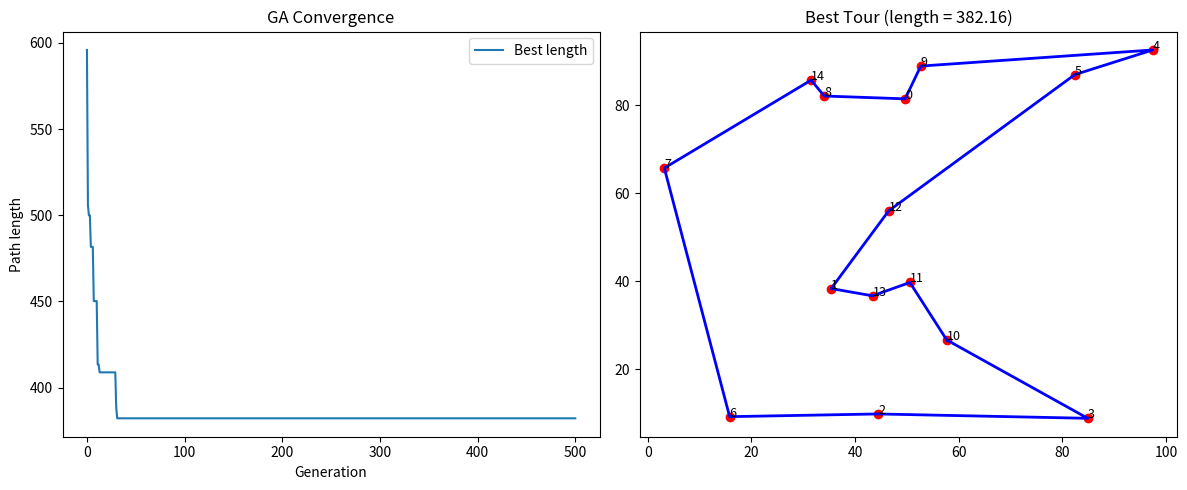

The script that saved this image:
import numpy as np
import random
import matplotlib.pyplot as plt

# --- Tính độ dài hành trình ---
def tour_length(tour, dist_matrix):
    length = 0
    for i in range(len(tour)):
        length += dist_matrix[tour[i]][tour[(i+1) % len(tour)]]
    return length

# --- Khởi tạo quần thể ---
def init_population(pop_size, num_cities):
    population = []
    for _ in range(pop_size):
        tour = list(range(num_cities))
        random.shuffle(tour)
        population.append(tour)
    return population

# --- Chọn lọc: tournament selection ---
def selection(population, dist_matrix, k=3):
    selected = random.sample(population, k)
    selected.sort(key=lambda t: tour_length(t, dist_matrix))
    return selected[0]

# --- Lai ghép: Order Crossover (OX) ---
def crossover(p1, p2):
    size = len(p1)
    a, b = sorted(random.sample(range(size), 2))
    child = [None] * size
    child[a:b] = p1[a:b]
    fill = [c for c in p2 if c not in child]
    pos = 0
    for i in range(size):
        if child[i] is None:
            child[i] = fill[pos]
            pos += 1
    return child

# --- Đột biến: swap mutation ---
def mutate(tour, mutation_rate=0.2):
    tour = tour[:]
    if random.random() < mutation_rate:
        a, b = random.sample(range(len(tour)), 2)
        tour[a], tour[b] = tour[b], tour[a]
    return tour

# --- GA chính ---
def genetic_algorithm(dist_matrix, coords, pop_size=100, generations=500, mutation_rate=0.2):
    num_cities = len(dist_matrix)
    population = init_population(pop_size, num_cities)

    best = min(population, key=lambda t: tour_length(t, dist_matrix))
    best_length = tour_length(best, dist_matrix)

    history = [best_length]  # lưu lịch sử best length

    for gen in range(generations):
        new_pop = []
        for _ in range(pop_size):
            p1 = selection(population, dist_matrix)
            p2 = selection(population, dist_matrix)
            child = crossover(p1, p2)
            child = mutate(child, mutation_rate)
            new_pop.append(child)
        population = new_pop

        current_best = min(population, key=lambda t: tour_length(t, dist_matrix))
        current_length = tour_length(current_best, dist_matrix)

        if current_length < best_length:
            best, best_length = current_best, current_length

        history.append(best_length)

    # --- Vẽ biểu đồ hội tụ ---
    plt.figure(figsize=(12,5))
    plt.subplot(1,2,1)
    plt.plot(history, label="Best length")
    plt.xlabel("Generation")
    plt.ylabel("Path length")
    plt.title("GA Convergence")
    plt.legend()

    # --- Vẽ tour tốt nhất ---
    plt.subplot(1,2,2)
    x = coords[:,0]
    y = coords[:,1]
    best_coords = coords[best + [best[0]]]  # quay lại điểm đầu
    plt.scatter(x, y, c="red")
    plt.plot(best_coords[:,0], best_coords[:,1], c="blue", lw=2)
    for i, (xi, yi) in enumerate(zip(x,y)):
        plt.text(xi, yi, str(i), fontsize=9, color="black")
    plt.title(f"Best Tour (length = {best_length:.2f})")

    plt.tight_layout()
    plt.show()

    return best, best_length, history

# --- Demo ---
if __name__ == "__main__":
    # Ví dụ: 10 thành phố với tọa độ ngẫu nhiên
    num_cities = 15
    coords = np.random.rand(num_cities, 2) * 100
    dist_matrix = np.sqrt(((coords[:, None, :] - coords[None, :, :]) ** 2).sum(axis=2))

    best_tour, best_len, history = genetic_algorithm(dist_matrix, coords, pop_size=200, generations=500)

    print("\nBest tour:", best_tour)
    print("Best length:", best_len)
